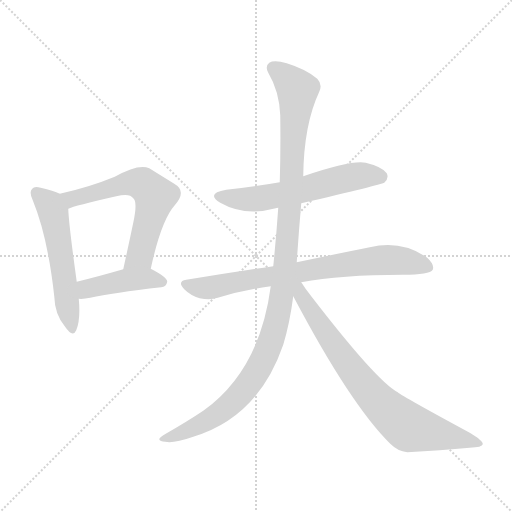
t = 0.00 s
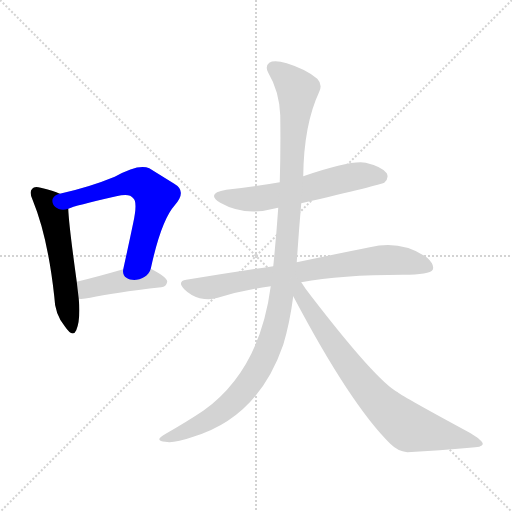
t = 1.19 s
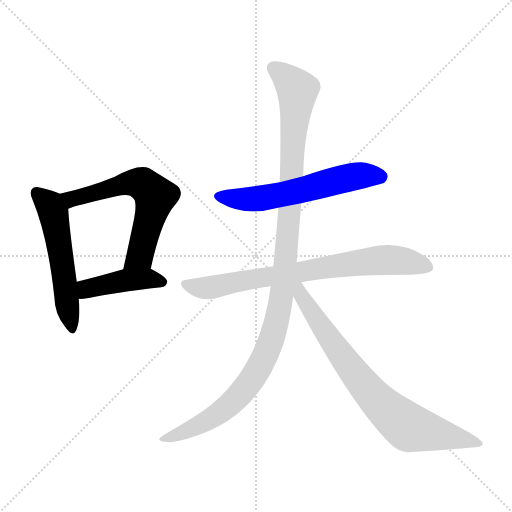
t = 2.38 s
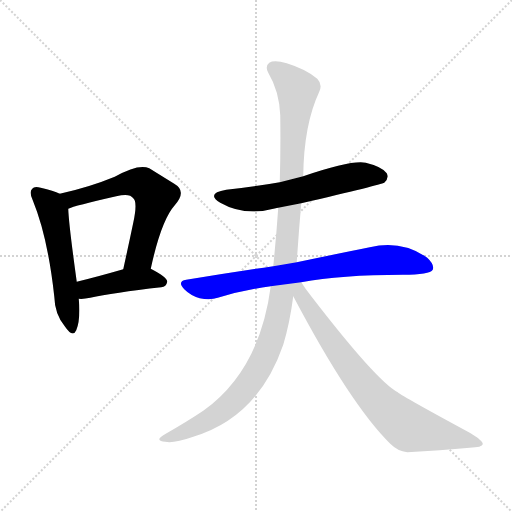
t = 3.58 s
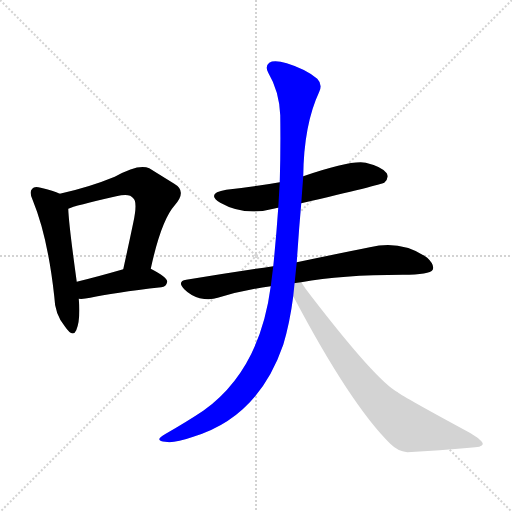
t = 4.77 s
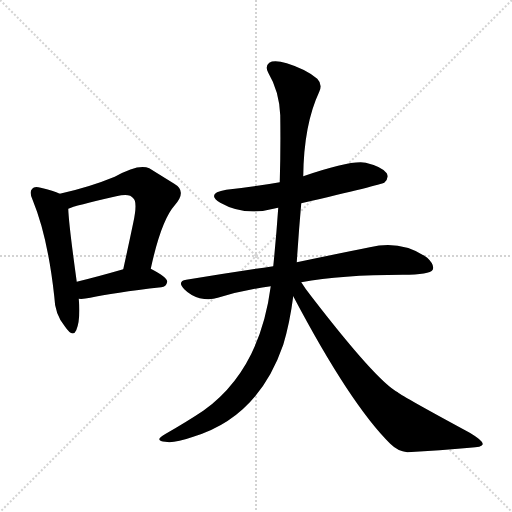
t = 5.96 s

The animated SVG that drew these frames (rendered in a browser with its animation timeline set to each time). Animation: 7 CSS @keyframes rules; one cycle of 5.96 s.

<svg version="1.1" viewBox="0 0 1024 1024" xmlns="http://www.w3.org/2000/svg">
  <g stroke="lightgray" stroke-dasharray="1,1" stroke-width="1" transform="scale(4, 4)">
    <line x1="0" y1="0" x2="256" y2="256"></line>
    <line x1="256" y1="0" x2="0" y2="256"></line>
    <line x1="128" y1="0" x2="128" y2="256"></line>
    <line x1="0" y1="128" x2="256" y2="128"></line>
  </g>
<g transform="scale(1, -1) translate(0, -900)">
   <style type="text/css">
    @keyframes keyframes0 {
      from {
       stroke: blue;
       stroke-dashoffset: 540;
       stroke-width: 128;
       }
       64% {
       animation-timing-function: step-end;
       stroke: blue;
       stroke-dashoffset: 0;
       stroke-width: 128;
       }
       to {
       stroke: black;
       stroke-width: 1024;
       }
       }
       #make-me-a-hanzi-animation-0 {
         animation: keyframes0 0.689453s both;
         animation-delay: 0.000000s;
         animation-timing-function: linear;
       }
    @keyframes keyframes1 {
      from {
       stroke: blue;
       stroke-dashoffset: 610;
       stroke-width: 128;
       }
       67% {
       animation-timing-function: step-end;
       stroke: blue;
       stroke-dashoffset: 0;
       stroke-width: 128;
       }
       to {
       stroke: black;
       stroke-width: 1024;
       }
       }
       #make-me-a-hanzi-animation-1 {
         animation: keyframes1 0.746419s both;
         animation-delay: 0.689453s;
         animation-timing-function: linear;
       }
    @keyframes keyframes2 {
      from {
       stroke: blue;
       stroke-dashoffset: 428;
       stroke-width: 128;
       }
       58% {
       animation-timing-function: step-end;
       stroke: blue;
       stroke-dashoffset: 0;
       stroke-width: 128;
       }
       to {
       stroke: black;
       stroke-width: 1024;
       }
       }
       #make-me-a-hanzi-animation-2 {
         animation: keyframes2 0.598307s both;
         animation-delay: 1.435872s;
         animation-timing-function: linear;
       }
    @keyframes keyframes3 {
      from {
       stroke: blue;
       stroke-dashoffset: 582;
       stroke-width: 128;
       }
       65% {
       animation-timing-function: step-end;
       stroke: blue;
       stroke-dashoffset: 0;
       stroke-width: 128;
       }
       to {
       stroke: black;
       stroke-width: 1024;
       }
       }
       #make-me-a-hanzi-animation-3 {
         animation: keyframes3 0.723633s both;
         animation-delay: 2.034180s;
         animation-timing-function: linear;
       }
    @keyframes keyframes4 {
      from {
       stroke: blue;
       stroke-dashoffset: 749;
       stroke-width: 128;
       }
       71% {
       animation-timing-function: step-end;
       stroke: blue;
       stroke-dashoffset: 0;
       stroke-width: 128;
       }
       to {
       stroke: black;
       stroke-width: 1024;
       }
       }
       #make-me-a-hanzi-animation-4 {
         animation: keyframes4 0.859538s both;
         animation-delay: 2.757812s;
         animation-timing-function: linear;
       }
    @keyframes keyframes5 {
      from {
       stroke: blue;
       stroke-dashoffset: 1132;
       stroke-width: 128;
       }
       79% {
       animation-timing-function: step-end;
       stroke: blue;
       stroke-dashoffset: 0;
       stroke-width: 128;
       }
       to {
       stroke: black;
       stroke-width: 1024;
       }
       }
       #make-me-a-hanzi-animation-5 {
         animation: keyframes5 1.171224s both;
         animation-delay: 3.617350s;
         animation-timing-function: linear;
       }
    @keyframes keyframes6 {
      from {
       stroke: blue;
       stroke-dashoffset: 762;
       stroke-width: 128;
       }
       71% {
       animation-timing-function: step-end;
       stroke: blue;
       stroke-dashoffset: 0;
       stroke-width: 128;
       }
       to {
       stroke: black;
       stroke-width: 1024;
       }
       }
       #make-me-a-hanzi-animation-6 {
         animation: keyframes6 0.870117s both;
         animation-delay: 4.788574s;
         animation-timing-function: linear;
       }
</style>
<path d="M 119.5 512.5 Q 107.5 518.5 81.5 524.5 Q 68.5 528.5 64.5 522.5 Q 57.5 516.5 65.5 499.5 Q 95.5 426.5 108.5 307.5 Q 109.5 271.5 129.5 247.5 Q 145.5 223.5 152.5 239.5 Q 161.5 261.5 157.5 302.5 L 153.5 336.5 Q 137.5 451.5 136.5 482.5 C 135.5 505.5 135.5 505.5 119.5 512.5 Z" fill="lightgray"></path> 
<path d="M 301.5 362.5 Q 322.5 459.5 349.5 489.5 Q 374.5 517.5 348.5 532.5 Q 327.5 545.5 298.5 563.5 Q 277.5 573.5 229.5 546.5 Q 178.5 525.5 119.5 512.5 C 90.5 505.5 108.5 472.5 136.5 482.5 Q 148.5 488.5 232.5 507.5 Q 259.5 514.5 266.5 503.5 Q 275.5 496.5 266.5 454.5 Q 257.5 411.5 246.5 361.5 C 240.5 332.5 294.5 333.5 301.5 362.5 Z" fill="lightgray"></path> 
<path d="M 157.5 302.5 Q 166.5 301.5 180.5 304.5 Q 225.5 314.5 322.5 325.5 Q 332.5 326.5 334.5 336.5 Q 334.5 345.5 301.5 362.5 C 283.5 372.5 275.5 369.5 246.5 361.5 Q 194.5 346.5 153.5 336.5 C 124.5 329.5 127.5 303.5 157.5 302.5 Z" fill="lightgray"></path> 
<path d="M 602.5 493.5 Q 761.5 530.5 768.5 534.5 Q 778.5 543.5 773.5 553.5 Q 764.5 566.5 731.5 574.5 Q 703.5 580.5 606.5 547.5 L 559.5 535.5 Q 508.5 526.5 452.5 520.5 Q 410.5 513.5 440.5 494.5 Q 489.5 466.5 551.5 483.5 Q 552.5 484.5 556.5 484.5 L 602.5 493.5 Z" fill="lightgray"></path> 
<path d="M 602.5 335.5 Q 681.5 350.5 805.5 350.5 Q 859.5 350.5 865.5 360.5 Q 869.5 370.5 854.5 384.5 Q 803.5 420.5 739.5 405.5 Q 679.5 393.5 593.5 375.5 L 546.5 367.5 Q 464.5 355.5 372.5 340.5 Q 353.5 337.5 368.5 321.5 Q 381.5 308.5 399.5 303.5 Q 420.5 299.5 435.5 304.5 Q 484.5 319.5 541.5 327.5 L 602.5 335.5 Z" fill="lightgray"></path> 
<path d="M 593.5 375.5 Q 597.5 436.5 602.5 493.5 L 606.5 547.5 Q 607.5 650.5 638.5 716.5 Q 645.5 731.5 634.5 742.5 Q 612.5 761.5 573.5 773.5 Q 548.5 780.5 538.5 774.5 Q 529.5 767.5 536.5 754.5 Q 558.5 717.5 560.5 669.5 Q 561.5 602.5 559.5 535.5 L 556.5 484.5 Q 552.5 426.5 546.5 367.5 L 541.5 327.5 Q 519.5 159.5 406.5 78.5 Q 373.5 56.5 331.5 32.5 Q 318.5 25.5 318.5 21.5 Q 319.5 17.5 330.5 16.5 Q 346.5 12.5 386.5 26.5 Q 516.5 65.5 566.5 210.5 Q 579.5 253.5 586.5 307.5 L 593.5 375.5 Z" fill="lightgray"></path> 
<path d="M 586.5 307.5 Q 700.5 91.5 780.5 12.5 Q 795.5 -2.5 814.5 -4.5 Q 881.5 -0.5 939.5 4.5 Q 964.5 5.5 965.5 11.5 Q 966.5 18.5 939.5 34.5 Q 804.5 107.5 795.5 115.5 Q 753.5 137.5 622.5 307.5 Q 610.5 322.5 602.5 335.5 C 585.5 360.5 569.5 340.5 586.5 307.5 Z" fill="lightgray"></path> 
      <clipPath id="make-me-a-hanzi-clip-0">
      <path d="M 119.5 512.5 Q 107.5 518.5 81.5 524.5 Q 68.5 528.5 64.5 522.5 Q 57.5 516.5 65.5 499.5 Q 95.5 426.5 108.5 307.5 Q 109.5 271.5 129.5 247.5 Q 145.5 223.5 152.5 239.5 Q 161.5 261.5 157.5 302.5 L 153.5 336.5 Q 137.5 451.5 136.5 482.5 C 135.5 505.5 135.5 505.5 119.5 512.5 Z" fill="lightgray"></path>
      </clipPath>
      <path clip-path="url(#make-me-a-hanzi-clip-0)" d="M 73.5 514.5 L 99.5 489.5 L 106.5 474.5 L 141.5 245.5 " fill="none" id="make-me-a-hanzi-animation-0" stroke-dasharray="412 824" stroke-linecap="round"></path>

      <clipPath id="make-me-a-hanzi-clip-1">
      <path d="M 301.5 362.5 Q 322.5 459.5 349.5 489.5 Q 374.5 517.5 348.5 532.5 Q 327.5 545.5 298.5 563.5 Q 277.5 573.5 229.5 546.5 Q 178.5 525.5 119.5 512.5 C 90.5 505.5 108.5 472.5 136.5 482.5 Q 148.5 488.5 232.5 507.5 Q 259.5 514.5 266.5 503.5 Q 275.5 496.5 266.5 454.5 Q 257.5 411.5 246.5 361.5 C 240.5 332.5 294.5 333.5 301.5 362.5 Z" fill="lightgray"></path>
      </clipPath>
      <path clip-path="url(#make-me-a-hanzi-clip-1)" d="M 127.5 510.5 L 150.5 503.5 L 265.5 535.5 L 283.5 532.5 L 300.5 519.5 L 310.5 507.5 L 279.5 388.5 L 253.5 368.5 " fill="none" id="make-me-a-hanzi-animation-1" stroke-dasharray="482 964" stroke-linecap="round"></path>

      <clipPath id="make-me-a-hanzi-clip-2">
      <path d="M 157.5 302.5 Q 166.5 301.5 180.5 304.5 Q 225.5 314.5 322.5 325.5 Q 332.5 326.5 334.5 336.5 Q 334.5 345.5 301.5 362.5 C 283.5 372.5 275.5 369.5 246.5 361.5 Q 194.5 346.5 153.5 336.5 C 124.5 329.5 127.5 303.5 157.5 302.5 Z" fill="lightgray"></path>
      </clipPath>
      <path clip-path="url(#make-me-a-hanzi-clip-2)" d="M 162.5 308.5 L 173.5 322.5 L 245.5 338.5 L 302.5 342.5 L 325.5 336.5 " fill="none" id="make-me-a-hanzi-animation-2" stroke-dasharray="300 600" stroke-linecap="round"></path>

      <clipPath id="make-me-a-hanzi-clip-3">
      <path d="M 602.5 493.5 Q 761.5 530.5 768.5 534.5 Q 778.5 543.5 773.5 553.5 Q 764.5 566.5 731.5 574.5 Q 703.5 580.5 606.5 547.5 L 559.5 535.5 Q 508.5 526.5 452.5 520.5 Q 410.5 513.5 440.5 494.5 Q 489.5 466.5 551.5 483.5 Q 552.5 484.5 556.5 484.5 L 602.5 493.5 Z" fill="lightgray"></path>
      </clipPath>
      <path clip-path="url(#make-me-a-hanzi-clip-3)" d="M 443.5 509.5 L 454.5 503.5 L 508.5 501.5 L 710.5 547.5 L 762.5 545.5 " fill="none" id="make-me-a-hanzi-animation-3" stroke-dasharray="454 908" stroke-linecap="round"></path>

      <clipPath id="make-me-a-hanzi-clip-4">
      <path d="M 602.5 335.5 Q 681.5 350.5 805.5 350.5 Q 859.5 350.5 865.5 360.5 Q 869.5 370.5 854.5 384.5 Q 803.5 420.5 739.5 405.5 Q 679.5 393.5 593.5 375.5 L 546.5 367.5 Q 464.5 355.5 372.5 340.5 Q 353.5 337.5 368.5 321.5 Q 381.5 308.5 399.5 303.5 Q 420.5 299.5 435.5 304.5 Q 484.5 319.5 541.5 327.5 L 602.5 335.5 Z" fill="lightgray"></path>
      </clipPath>
      <path clip-path="url(#make-me-a-hanzi-clip-4)" d="M 371.5 330.5 L 418.5 324.5 L 622.5 361.5 L 765.5 380.5 L 812.5 377.5 L 857.5 365.5 " fill="none" id="make-me-a-hanzi-animation-4" stroke-dasharray="621 1242" stroke-linecap="round"></path>

      <clipPath id="make-me-a-hanzi-clip-5">
      <path d="M 593.5 375.5 Q 597.5 436.5 602.5 493.5 L 606.5 547.5 Q 607.5 650.5 638.5 716.5 Q 645.5 731.5 634.5 742.5 Q 612.5 761.5 573.5 773.5 Q 548.5 780.5 538.5 774.5 Q 529.5 767.5 536.5 754.5 Q 558.5 717.5 560.5 669.5 Q 561.5 602.5 559.5 535.5 L 556.5 484.5 Q 552.5 426.5 546.5 367.5 L 541.5 327.5 Q 519.5 159.5 406.5 78.5 Q 373.5 56.5 331.5 32.5 Q 318.5 25.5 318.5 21.5 Q 319.5 17.5 330.5 16.5 Q 346.5 12.5 386.5 26.5 Q 516.5 65.5 566.5 210.5 Q 579.5 253.5 586.5 307.5 L 593.5 375.5 Z" fill="lightgray"></path>
      </clipPath>
      <path clip-path="url(#make-me-a-hanzi-clip-5)" d="M 546.5 764.5 L 572.5 745.5 L 594.5 716.5 L 570.5 371.5 L 551.5 248.5 L 512.5 154.5 L 469.5 99.5 L 411.5 57.5 L 325.5 20.5 " fill="none" id="make-me-a-hanzi-animation-5" stroke-dasharray="1004 2008" stroke-linecap="round"></path>

      <clipPath id="make-me-a-hanzi-clip-6">
      <path d="M 586.5 307.5 Q 700.5 91.5 780.5 12.5 Q 795.5 -2.5 814.5 -4.5 Q 881.5 -0.5 939.5 4.5 Q 964.5 5.5 965.5 11.5 Q 966.5 18.5 939.5 34.5 Q 804.5 107.5 795.5 115.5 Q 753.5 137.5 622.5 307.5 Q 610.5 322.5 602.5 335.5 C 585.5 360.5 569.5 340.5 586.5 307.5 Z" fill="lightgray"></path>
      </clipPath>
      <path clip-path="url(#make-me-a-hanzi-clip-6)" d="M 596.5 326.5 L 668.5 208.5 L 744.5 109.5 L 784.5 71.5 L 819.5 44.5 L 959.5 12.5 " fill="none" id="make-me-a-hanzi-animation-6" stroke-dasharray="634 1268" stroke-linecap="round"></path>

</g>
</svg>
